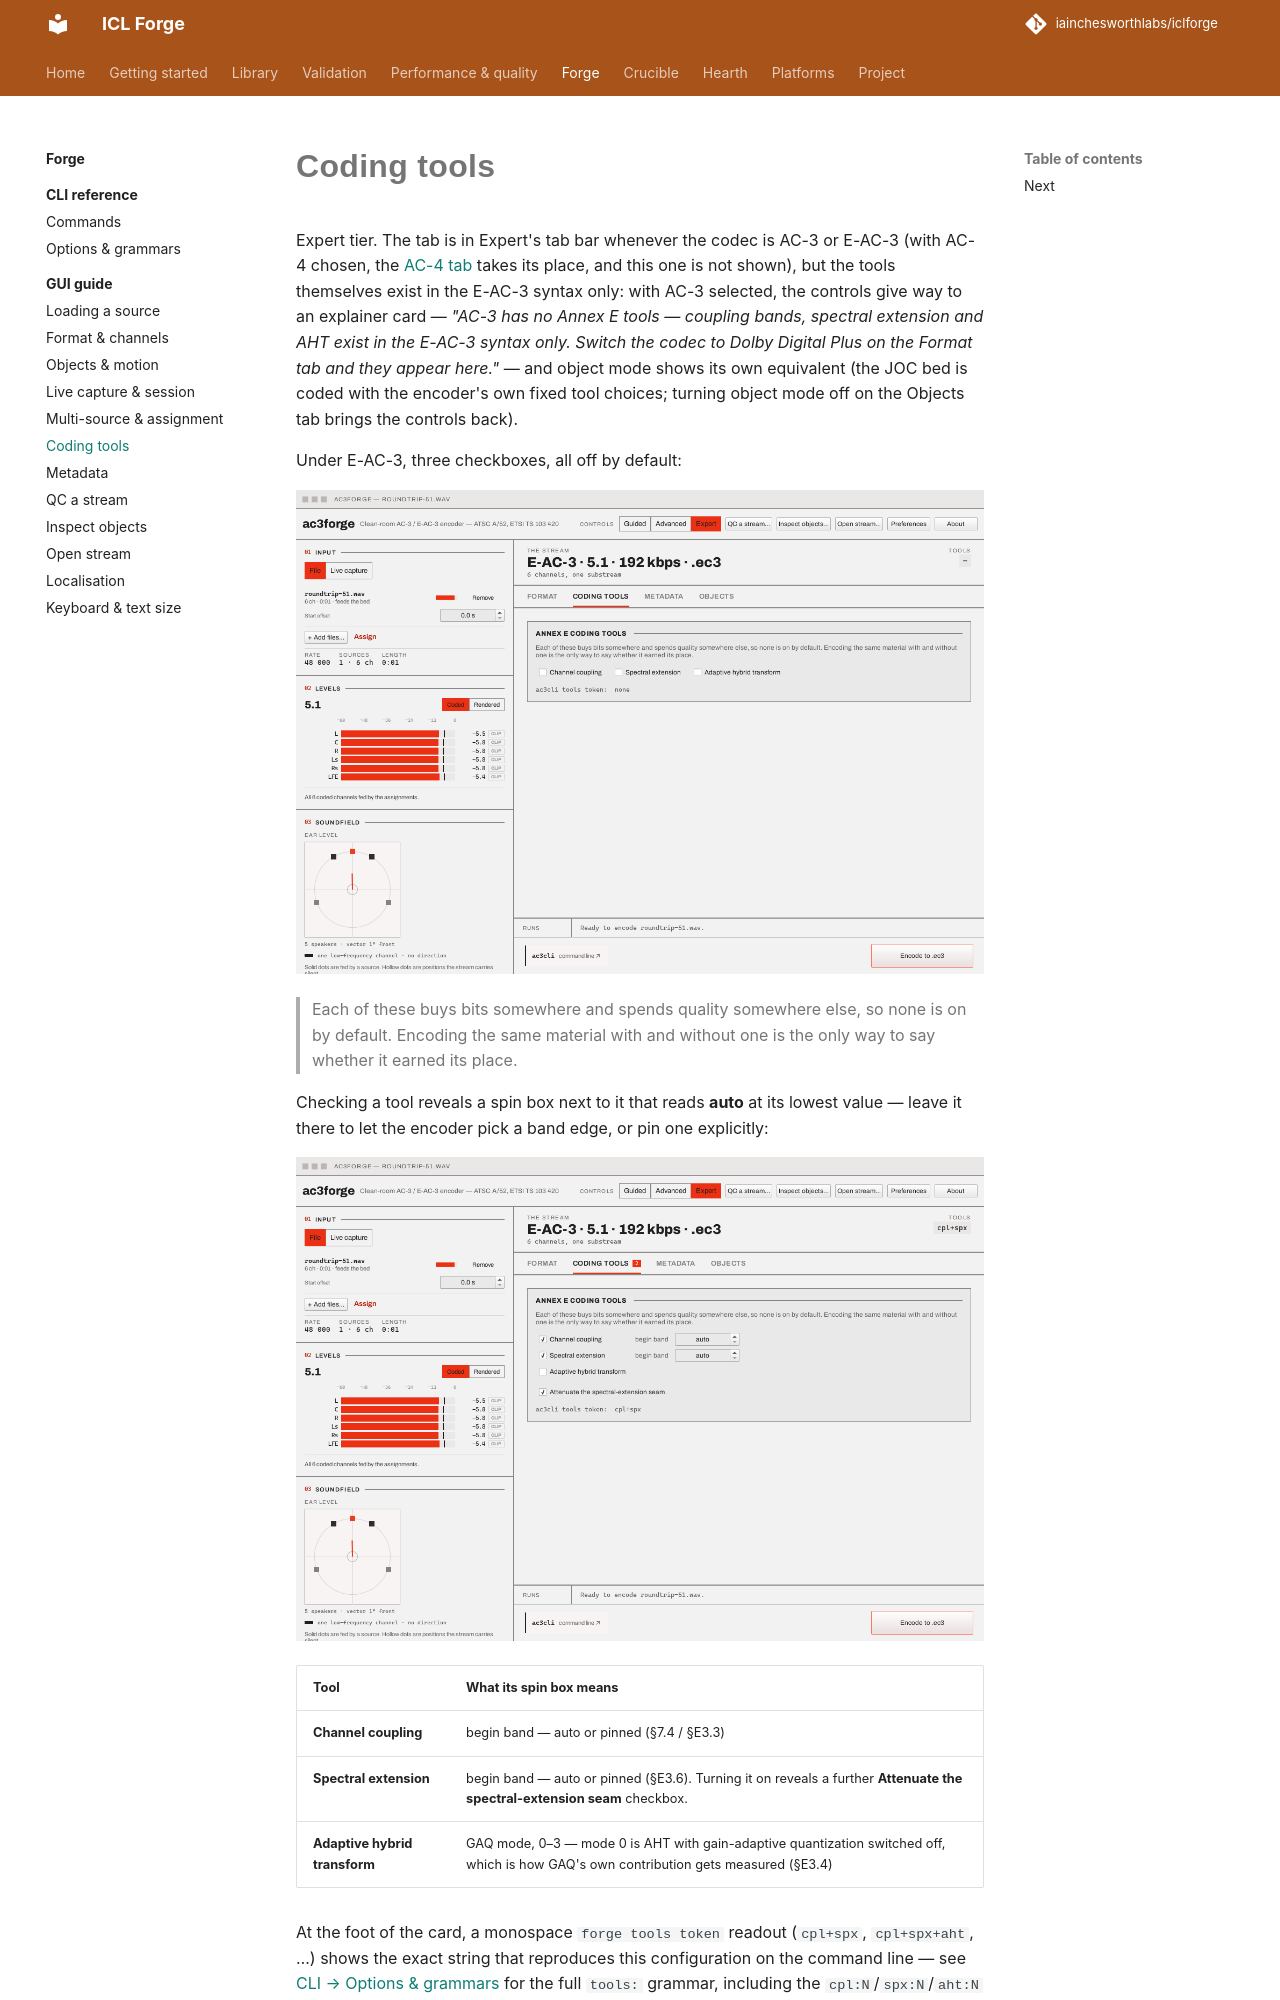

repository: iainchesworthlabs/ac3forge · page: forge/gui/coding-tools/index.html · generator: mkdocs

# Coding tools

Expert tier. The tab is in Expert's tab bar whenever the codec is AC-3 or E-AC-3 (with AC-4 chosen,
the [AC-4 tab](format-and-channels.md#ac-4) takes its place, and this one is not shown), but the
tools themselves exist in the E-AC-3 syntax only: with AC-3 selected, the controls give way to an
explainer card — *"AC-3 has no
Annex E tools — coupling bands, spectral extension and AHT exist in the E-AC-3 syntax only.
Switch the codec to Dolby Digital Plus on the Format tab and they appear here."* — and object
mode shows its own equivalent (the JOC bed is coded with the encoder's own fixed tool choices;
turning object mode off on the Objects tab brings the controls back).

Under E-AC-3, three checkboxes, all off by default:

![Coding tools tab, nothing enabled](screenshots/coding-tools-off.png)

> Each of these buys bits somewhere and spends quality somewhere else, so none is on by default.
> Encoding the same material with and without one is the only way to say whether it earned its
> place.

Checking a tool reveals a spin box next to it that reads **auto** at its lowest value — leave it
there to let the encoder pick a band edge, or pin one explicitly:

![Channel coupling and spectral extension both on, band edges on auto, seam attenuation checkbox revealed](screenshots/coding-tools-enabled.png)

| Tool | What its spin box means |
|---|---|
| **Channel coupling** | begin band — auto or pinned (§7.4 / §E3.3) |
| **Spectral extension** | begin band — auto or pinned (§E3.6). Turning it on reveals a further **Attenuate the spectral-extension seam** checkbox. |
| **Adaptive hybrid transform** | GAQ mode, 0–3 — mode 0 is AHT with gain-adaptive quantization switched off, which is how GAQ's own contribution gets measured (§E3.4) |
